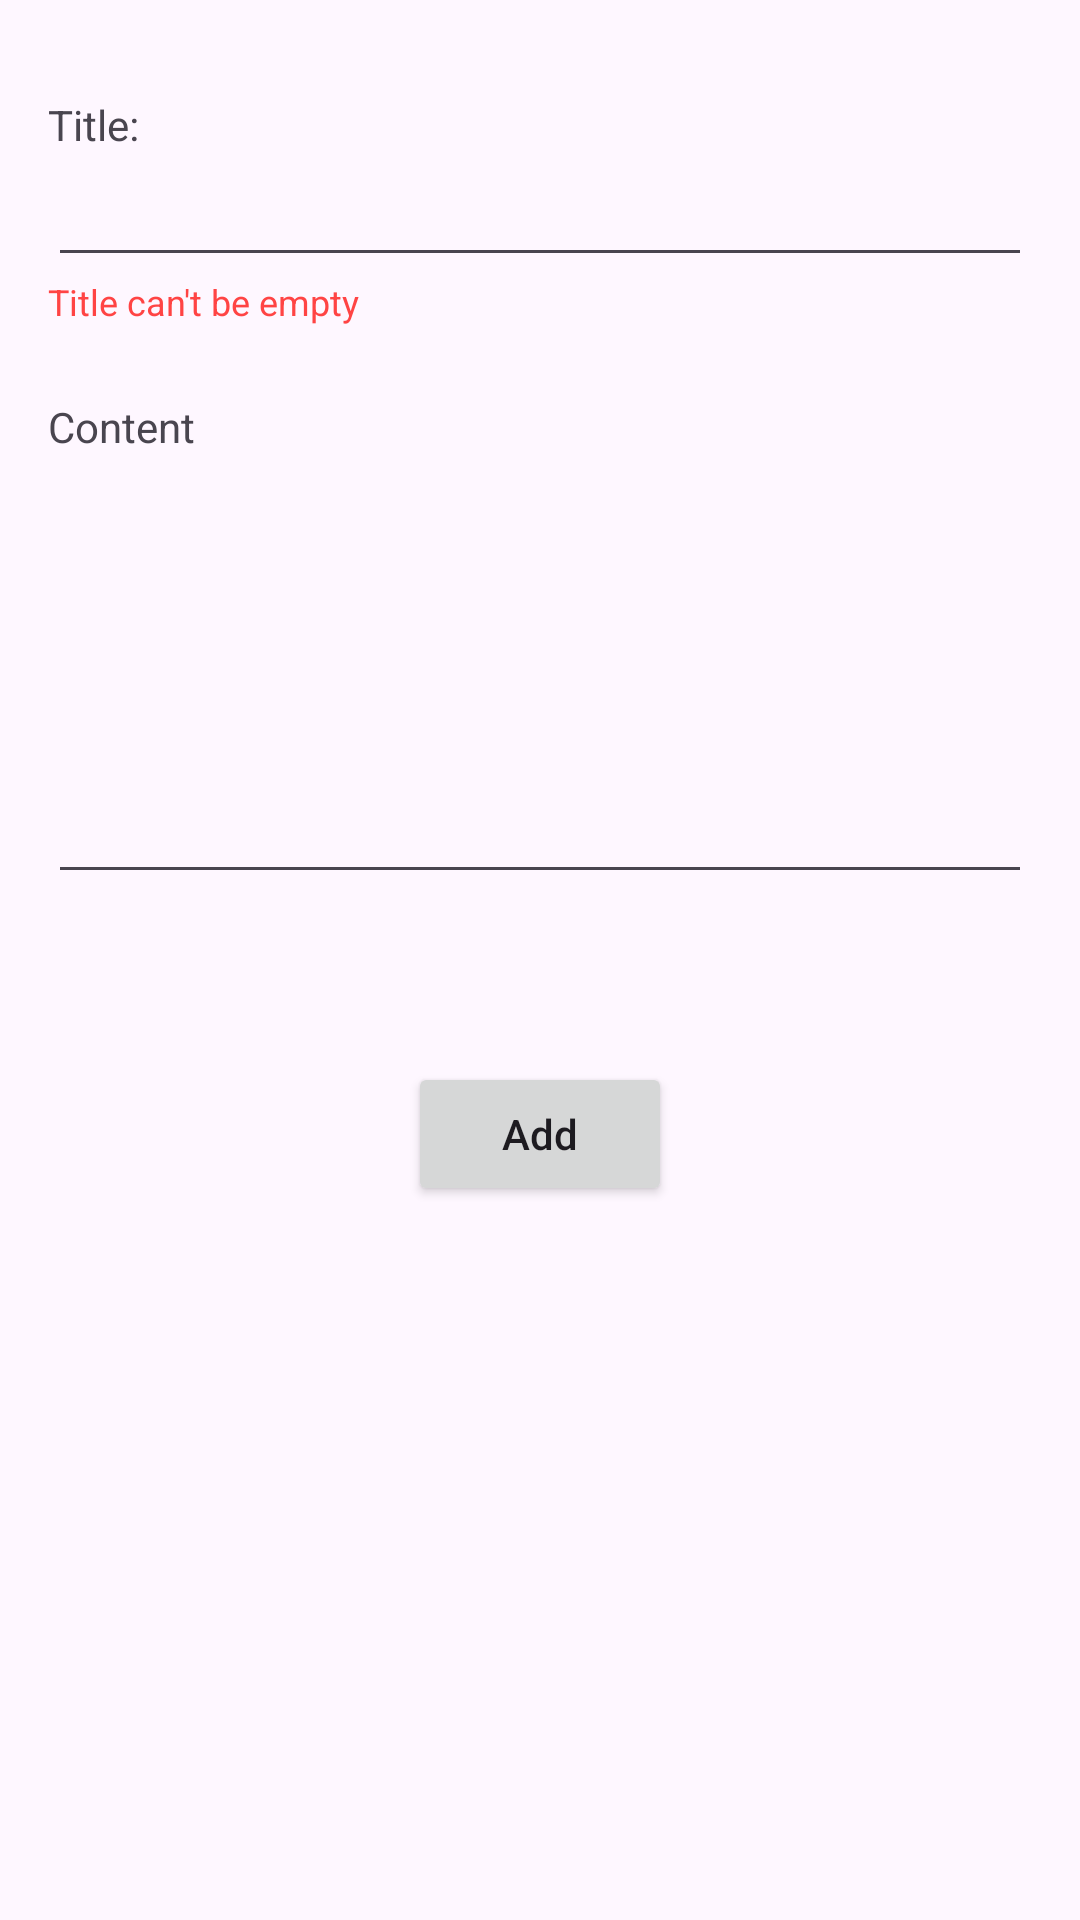

Here is an Android app screen rendered from its layout file. Give the layout XML and the strings, colors and styles it references.
<!-- AndroidManifest.xml: application theme Theme.ToDoMVVM -->
<!-- res/layout/activity_add_edit_to_do.xml -->
<?xml version="1.0" encoding="utf-8"?>
<LinearLayout xmlns:android="http://schemas.android.com/apk/res/android"
    xmlns:app="http://schemas.android.com/apk/res-auto"
    xmlns:tools="http://schemas.android.com/tools"
    android:id="@+id/main"
    android:layout_width="match_parent"
    android:layout_height="match_parent"
    tools:context=".AddEditToDoActivity"
    android:orientation="vertical"
    android:padding="16dp">

    <ImageView
        android:id="@+id/back_btn_image_view"
        android:layout_width="wrap_content"
        android:layout_height="wrap_content"
        android:src="@drawable/icon_arrow_back"/>

    <TextView
        android:layout_width="match_parent"
        android:layout_height="wrap_content"
        android:layout_marginTop="16dp"
        android:text="@string/title"/>

    <EditText
        android:id="@+id/title_edit_text"
        android:layout_width="match_parent"
        android:layout_height="wrap_content"/>

    <TextView
        android:id="@+id/error_text_view"
        android:layout_width="match_parent"
        android:layout_height="wrap_content"
        android:textColor="@android:color/holo_red_light"
        android:textSize="12sp"
        android:text="@string/title_can_t_be_empty"/>

    <TextView
        android:layout_width="match_parent"
        android:layout_height="wrap_content"
        android:layout_marginTop="24dp"
        android:text="@string/content"/>

    <EditText
        android:id="@+id/content_edit_text"
        android:layout_width="match_parent"
        android:layout_height="wrap_content"
        android:gravity="top|start"
        android:minLines="6"/>

    <Button
        android:id="@+id/btn"
        android:layout_width="wrap_content"
        android:layout_height="wrap_content"
        android:layout_marginTop="56dp"
        android:layout_gravity="center"
        android:textAllCaps="false"
        android:text="@string/add"/>

</LinearLayout>
<!-- resources referenced by this layout -->
<resources>
  <string name="add">Add</string>
  <string name="content">Content</string>
  <string name="title">Title:</string>
  <string name="title_can_t_be_empty">Title can\'t be empty</string>
  <style name="Theme.ToDoMVVM" parent="Base.Theme.ToDoMVVM" />
  <style name="Base.Theme.ToDoMVVM" parent="Theme.Material3.DayNight.NoActionBar">
          
          
      </style>
</resources>
